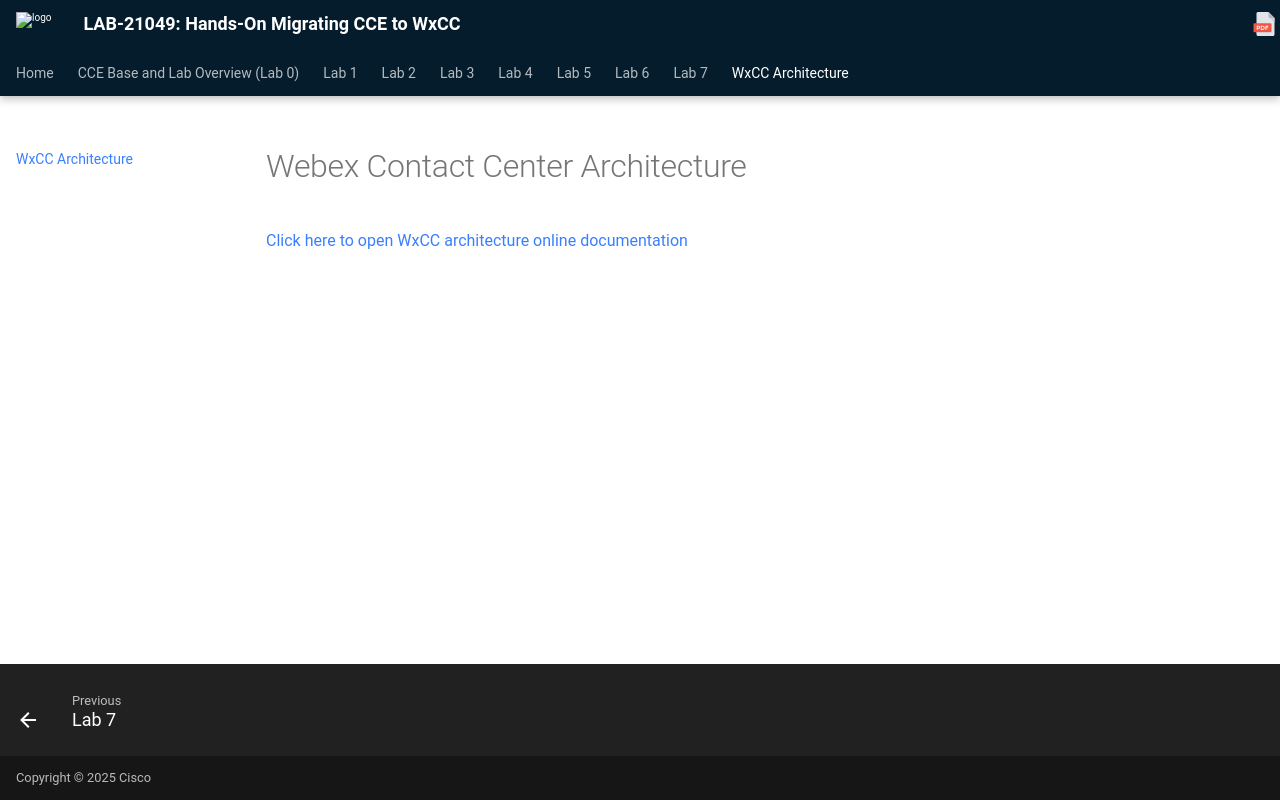

repository: WebexCC-SA/LAB-21049 · page: architecture/index.html · generator: mkdocs

# Webex Contact Center Architecture

<a href="https://help.webex.com/en-us/article/utqcm7/Webex-Contact-Center-Architecture" target="_blank" rel="noopener noreferrer">Click here to open WxCC architecture online documentation</a>
